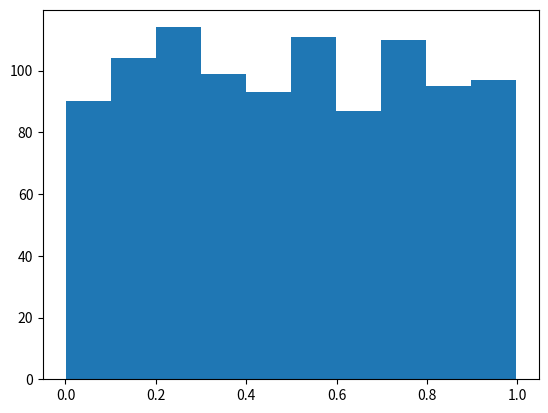

The matplotlib source for this figure:
import numpy as np
from scipy.stats import norm
import matplotlib.pyplot as plt


def run():
    # generate synthetic data
    mu = 0
    std = 1  # standard deviation

    x = np.random.normal(loc=mu, scale=1)

    # we want to the following hypotheses
    # H_0: mu = 0   vs.   H_1: mu != 0

    # construct test-statistic
    T = x

    # compute two-sided p-value
    cdf = norm.cdf(T, loc=0, scale=1)
    p_value = 2 * min(cdf, 1 - cdf)

    return p_value


if __name__ == '__main__':

    max_iteration = 1000
    list_p_value = []

    alpha = 0.05
    count = 0

    for _ in range(max_iteration):
        p_value = run()
        list_p_value.append(p_value)

        if p_value <= alpha:
            count = count + 1

    print(count/max_iteration)
    plt.hist(list_p_value)
    plt.show()

    # VALID p-value should follow uniform distribution
